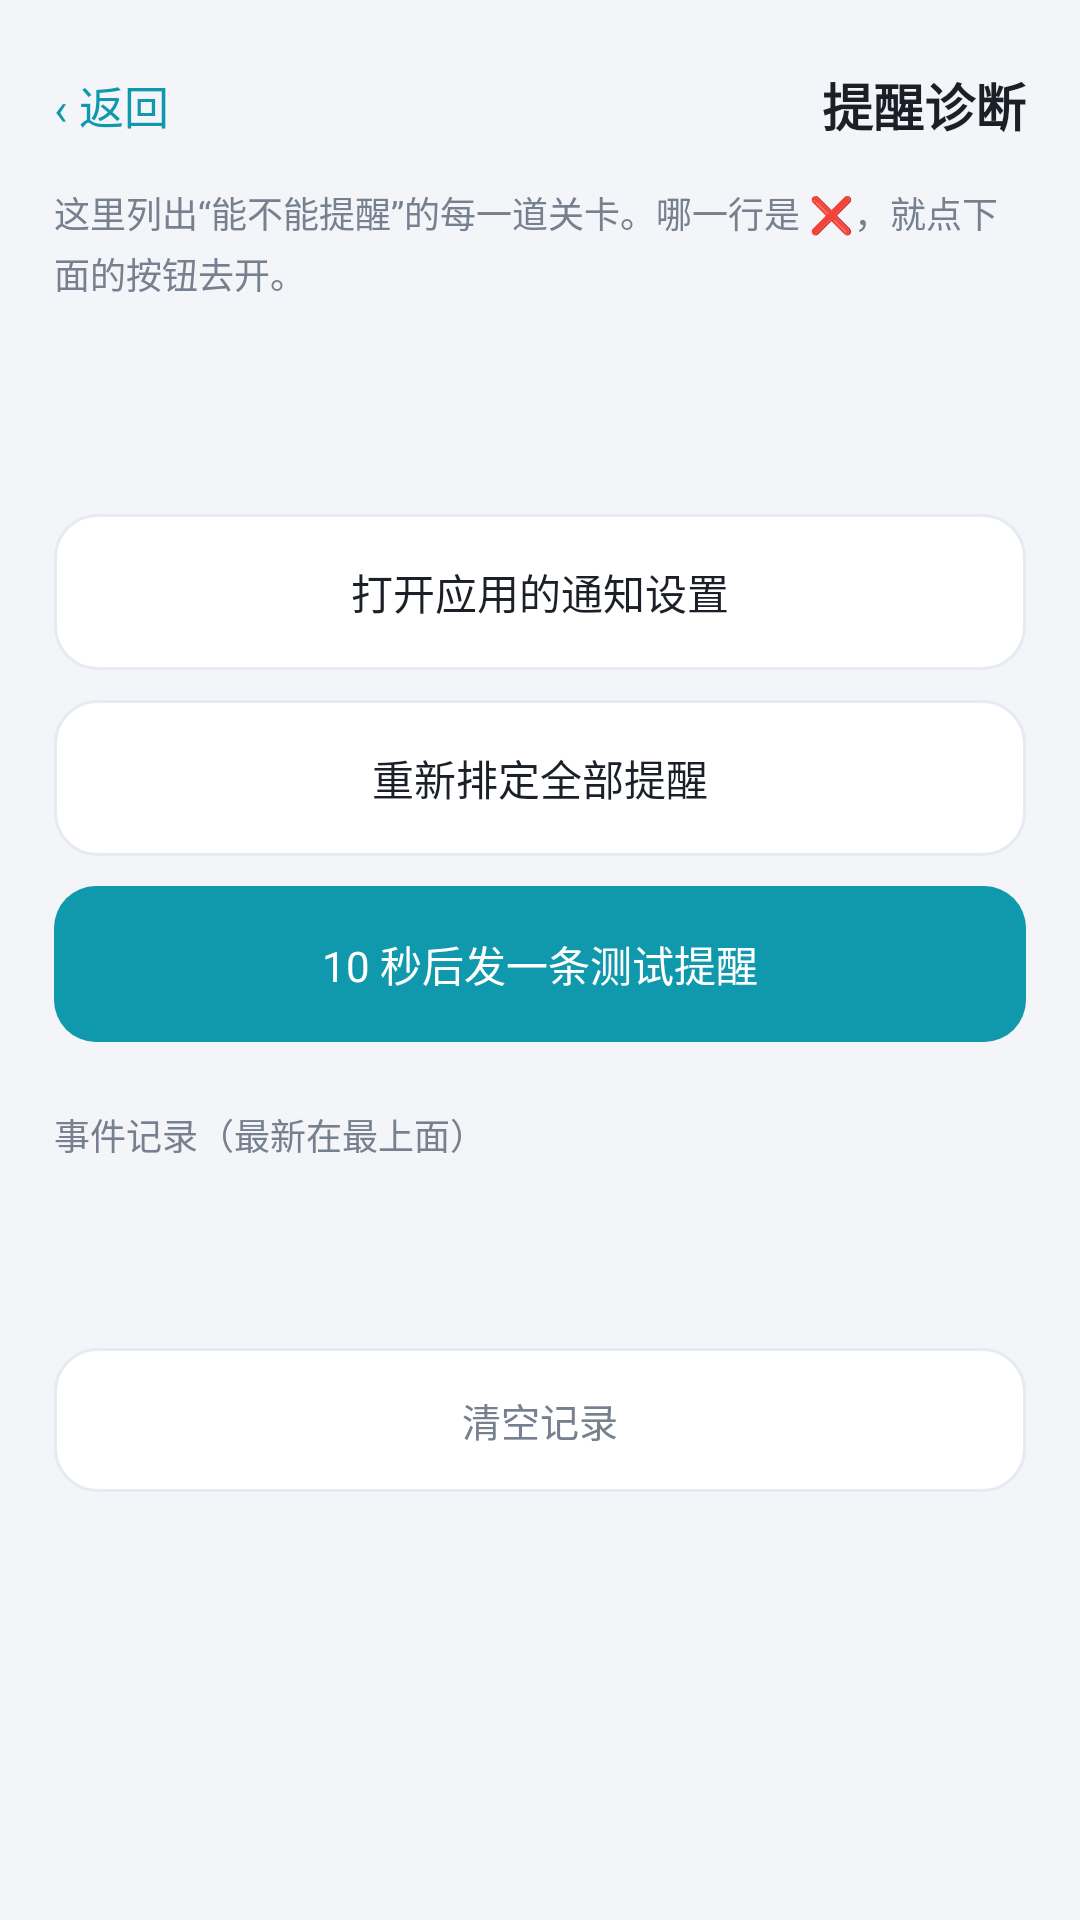

The Android layout XML behind this screen, and the referenced resources:
<!-- AndroidManifest.xml: application theme AppTheme -->
<!-- res/layout/activity_diag.xml -->
<?xml version="1.0" encoding="utf-8"?>
<ScrollView xmlns:android="http://schemas.android.com/apk/res/android"
    android:layout_width="match_parent"
    android:layout_height="match_parent"
    android:background="@color/bg"
    android:tag="pageBg"
    android:fillViewport="true">

    <LinearLayout
        android:layout_width="match_parent"
        android:layout_height="wrap_content"
        android:orientation="vertical"
        android:paddingLeft="18dp"
        android:paddingRight="18dp"
        android:paddingTop="18dp"
        android:paddingBottom="40dp">

        <LinearLayout
            android:layout_width="match_parent"
            android:layout_height="wrap_content"
            android:gravity="center_vertical"
            android:orientation="horizontal">

            <TextView
                android:id="@+id/btnBack"
                android:layout_width="wrap_content"
                android:layout_height="wrap_content"
                android:paddingTop="6dp"
                android:paddingRight="14dp"
                android:paddingBottom="6dp"
                android:text="‹ 返回"
                android:textColor="@color/primary"
                android:tag="accentText"
                android:textSize="15sp" />

            <TextView
                android:layout_width="0dp"
                android:layout_height="wrap_content"
                android:layout_weight="1"
                android:gravity="right"
                android:text="提醒诊断"
                android:textColor="@color/text"
                android:textSize="17sp"
                android:textStyle="bold" />
        </LinearLayout>

        <TextView
            android:layout_width="match_parent"
            android:layout_height="wrap_content"
            android:layout_marginTop="10dp"
            android:lineSpacingExtra="3dp"
            android:text="这里列出“能不能提醒”的每一道关卡。哪一行是 ❌，就点下面的按钮去开。"
            android:textColor="@color/sub"
            android:textSize="12sp" />

        <TextView
            android:id="@+id/diagStatus"
            android:layout_width="match_parent"
            android:layout_height="wrap_content"
            android:layout_marginTop="12dp"
            android:background="@drawable/bg_card"
            android:lineSpacingExtra="5dp"
            android:padding="14dp"
            android:textColor="@color/text"
            android:textSize="13sp" />

        <Button
            android:id="@+id/btnNotifySettings"
            android:stateListAnimator="@null"
            android:elevation="0dp"
            android:layout_width="match_parent"
            android:layout_height="52dp"
            android:layout_marginTop="14dp"
            android:background="@drawable/bg_btn_ghost"
            android:text="打开应用的通知设置"
            android:textAllCaps="false"
            android:textColor="@color/text"
            android:textSize="14sp" />

        <Button
            android:id="@+id/btnReschedule"
            android:stateListAnimator="@null"
            android:elevation="0dp"
            android:layout_width="match_parent"
            android:layout_height="52dp"
            android:layout_marginTop="10dp"
            android:background="@drawable/bg_btn_ghost"
            android:text="重新排定全部提醒"
            android:textAllCaps="false"
            android:textColor="@color/text"
            android:textSize="14sp" />

        <Button
            android:id="@+id/btnTest"
            android:stateListAnimator="@null"
            android:elevation="0dp"
            android:layout_width="match_parent"
            android:layout_height="52dp"
            android:layout_marginTop="10dp"
            android:background="@drawable/bg_btn_primary"
            android:tag="accentBg"
            android:text="10 秒后发一条测试提醒"
            android:textAllCaps="false"
            android:textColor="#FFFFFF"
            android:textSize="14sp" />

        <TextView
            android:layout_width="wrap_content"
            android:layout_height="wrap_content"
            android:layout_marginTop="22dp"
            android:text="事件记录（最新在最上面）"
            android:textColor="@color/sub"
            android:textSize="12sp" />

        <TextView
            android:id="@+id/diagLog"
            android:layout_width="match_parent"
            android:layout_height="wrap_content"
            android:layout_marginTop="8dp"
            android:background="@drawable/bg_card"
            android:lineSpacingExtra="4dp"
            android:padding="14dp"
            android:textColor="@color/sub"
            android:textSize="12sp" />

        <Button
            android:id="@+id/btnClearLog"
            android:stateListAnimator="@null"
            android:elevation="0dp"
            android:layout_width="match_parent"
            android:layout_height="48dp"
            android:layout_marginTop="10dp"
            android:background="@drawable/bg_btn_ghost"
            android:text="清空记录"
            android:textAllCaps="false"
            android:textColor="@color/sub"
            android:textSize="13sp" />
    </LinearLayout>
</ScrollView>
<!-- resources referenced by this layout -->
<resources>
  <color name="bg">#F3F5F9</color>
  <color name="primary">#1098AD</color>
  <color name="sub">#77808F</color>
  <color name="text">#1B1F27</color>
  <!-- drawable bg_btn_ghost (drawable) -->
  <?xml version="1.0" encoding="utf-8"?>
  <selector xmlns:android="http://schemas.android.com/apk/res/android">
      <item android:state_pressed="true">
          <shape android:shape="rectangle">
              <solid android:color="#E8EEFC" />
              <corners android:radius="14dp" />
          </shape>
      </item>
      <item>
          <shape android:shape="rectangle">
              <solid android:color="@color/card" />
              <stroke android:width="1dp" android:color="@color/line" />
              <corners android:radius="14dp" />
          </shape>
      </item>
  </selector>
  <!-- drawable bg_btn_primary (drawable) -->
  <?xml version="1.0" encoding="utf-8"?>
  <selector xmlns:android="http://schemas.android.com/apk/res/android">
      <item android:state_pressed="true">
          <shape android:shape="rectangle">
              <solid android:color="@color/primaryDark" />
              <corners android:radius="14dp" />
          </shape>
      </item>
      <item>
          <shape android:shape="rectangle">
              <solid android:color="@color/primary" />
              <corners android:radius="14dp" />
          </shape>
      </item>
  </selector>
  <style name="AppTheme" parent="android:Theme.Material.Light.NoActionBar">
          <item name="android:colorPrimary">@color/primary</item>
          <item name="android:colorPrimaryDark">@color/primaryDark</item>
          <item name="android:colorAccent">@color/primary</item>
          <item name="android:windowBackground">@color/bg</item>
          <item name="android:statusBarColor">@color/bg</item>
          <item name="android:windowLightStatusBar">true</item>
          <item name="android:navigationBarColor">@color/bg</item>
          <item name="android:buttonStyle">@style/FlatButton</item>
      </style>
  <color name="card">#FFFFFF</color>
  <color name="line">#E6EAF2</color>
  <color name="primaryDark">#0B7A8B</color>
  <style name="FlatButton" parent="@android:style/Widget.Button">
          <item name="android:stateListAnimator">@null</item>
          <item name="android:elevation">0dp</item>
          <item name="android:translationZ">0dp</item>
          <item name="android:textAllCaps">false</item>
          <item name="android:background">@drawable/bg_btn_ghost</item>
          <item name="android:minHeight">0dp</item>
          <item name="android:minWidth">0dp</item>
      </style>
</resources>
